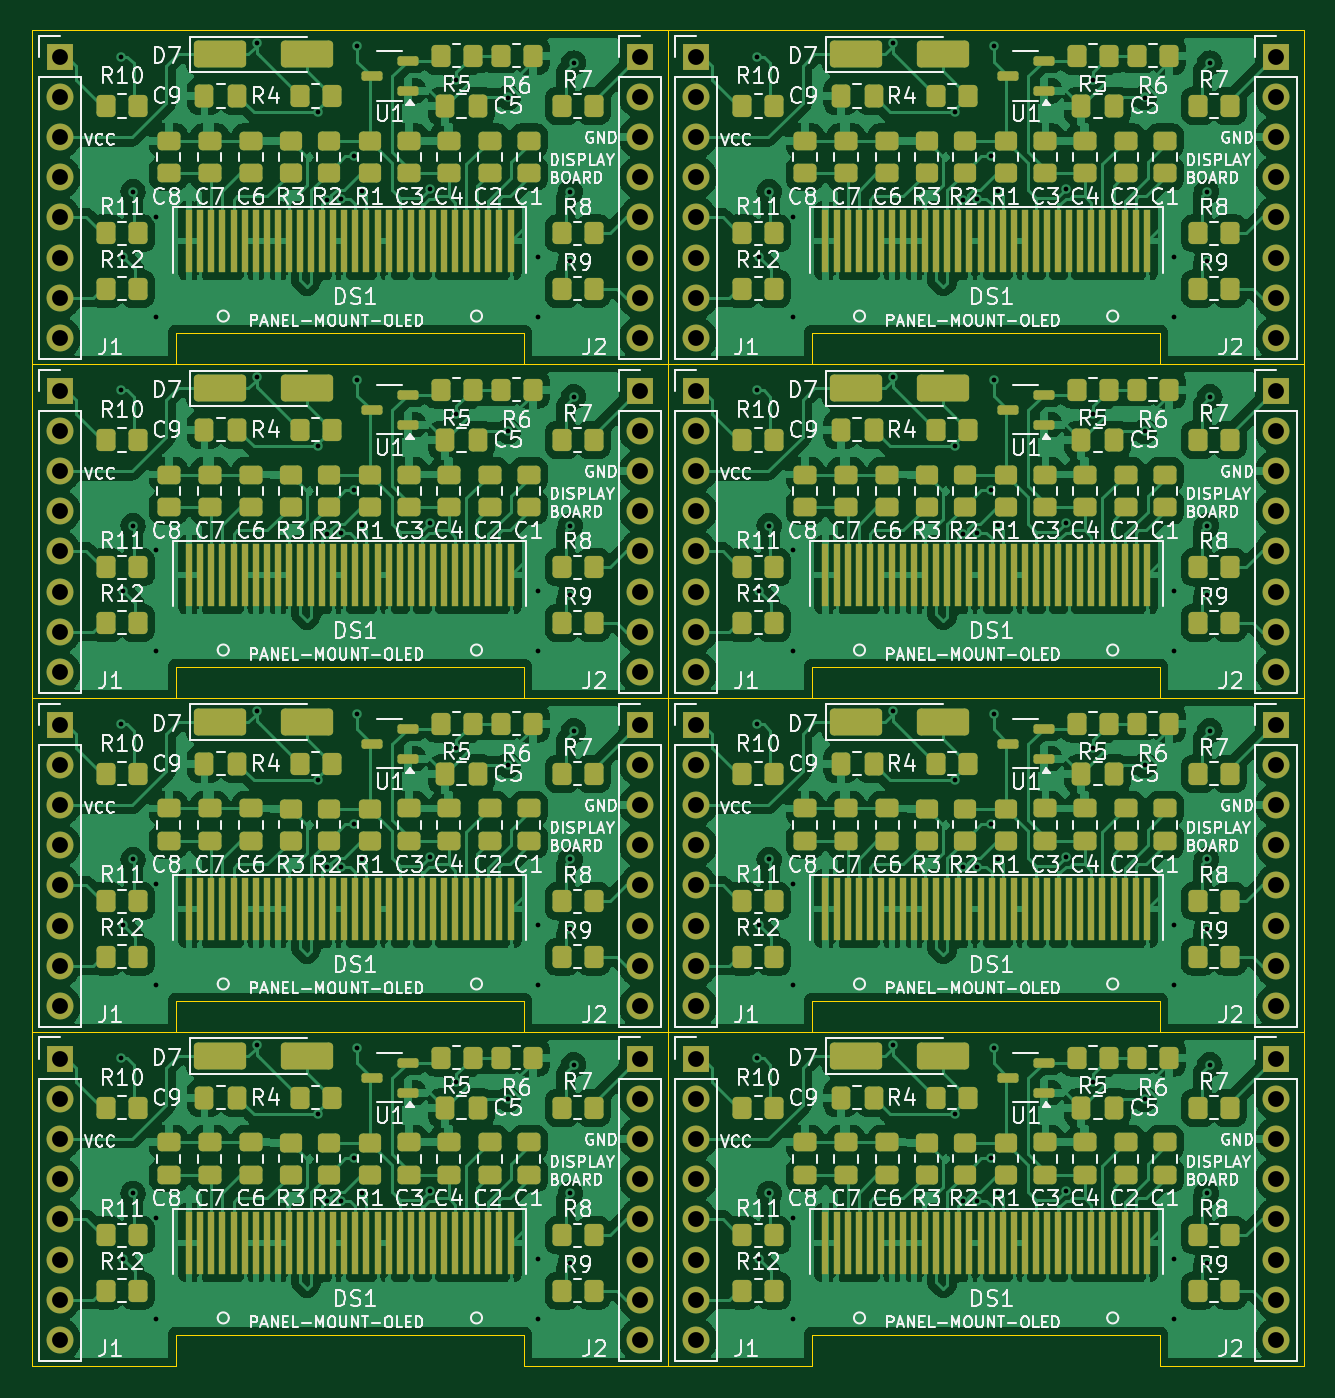
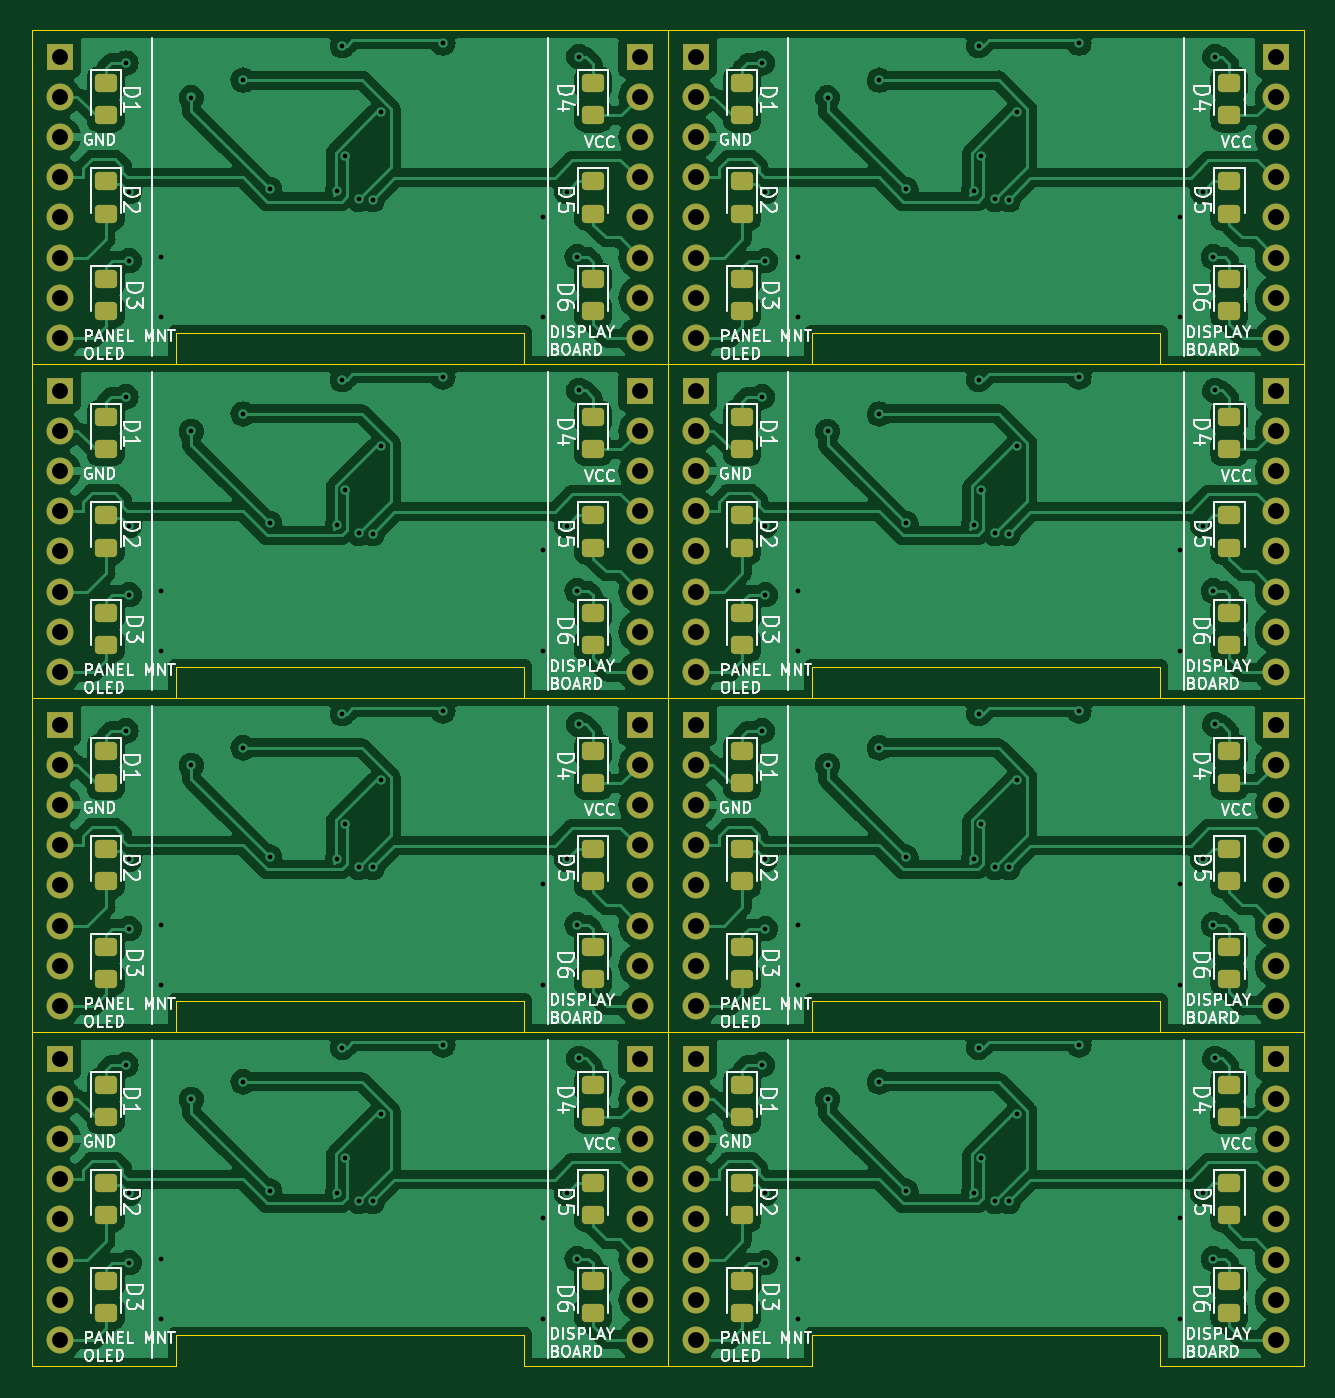
Circuit board: 11 layer files. Board 80.4 x 84.4 mm.
- bottom_copper: -B_Cu.gbr (317454 bytes)
- bottom_mask: -B_Mask.gbr (8165 bytes)
- paste: -B_Paste.gbr (4366 bytes)
- bottom_silk: -B_Silkscreen.gbr (162007 bytes)
- outline: -Edge_Cuts.gbr (3757 bytes)
- top_copper: -F_Cu.gbr (588505 bytes)
- top_mask: -F_Mask.gbr (25500 bytes)
- paste: -F_Paste.gbr (21766 bytes)
- top_silk: -F_Silkscreen.gbr (404155 bytes)
- drill: -NPTH.drl (297 bytes)
- drill: -PTH.drl (5197 bytes)

=== bottom_copper: -B_Cu.gbr (317454 bytes, source omitted) ===
=== bottom_mask: -B_Mask.gbr (8165 bytes, source omitted) ===
=== paste: -B_Paste.gbr ===
%TF.GenerationSoftware,KiCad,Pcbnew,7.0.11+dfsg-1build4*%
%TF.CreationDate,2026-06-07T18:18:21-05:00*%
%TF.ProjectId,,58585858-5858-4585-9858-585858585858,rev?*%
%TF.SameCoordinates,Original*%
%TF.FileFunction,Paste,Bot*%
%TF.FilePolarity,Positive*%
%FSLAX46Y46*%
G04 Gerber Fmt 4.6, Leading zero omitted, Abs format (unit mm)*
G04 Created by KiCad (PCBNEW 7.0.11+dfsg-1build4) date 2026-06-07 18:18:21*
%MOMM*%
%LPD*%
G01*
G04 APERTURE LIST*
G04 Aperture macros list*
%AMRoundRect*
0 Rectangle with rounded corners*
0 $1 Rounding radius*
0 $2 $3 $4 $5 $6 $7 $8 $9 X,Y pos of 4 corners*
0 Add a 4 corners polygon primitive as box body*
4,1,4,$2,$3,$4,$5,$6,$7,$8,$9,$2,$3,0*
0 Add four circle primitives for the rounded corners*
1,1,$1+$1,$2,$3*
1,1,$1+$1,$4,$5*
1,1,$1+$1,$6,$7*
1,1,$1+$1,$8,$9*
0 Add four rect primitives between the rounded corners*
20,1,$1+$1,$2,$3,$4,$5,0*
20,1,$1+$1,$4,$5,$6,$7,0*
20,1,$1+$1,$6,$7,$8,$9,0*
20,1,$1+$1,$8,$9,$2,$3,0*%
G04 Aperture macros list end*
%ADD10RoundRect,0.250000X-0.450000X0.325000X-0.450000X-0.325000X0.450000X-0.325000X0.450000X0.325000X0*%
G04 APERTURE END LIST*
D10*
%TO.C,D5*%
X135014200Y-133454800D03*
X135014200Y-135504800D03*
%TD*%
%TO.C,D2*%
X165799000Y-133454800D03*
X165799000Y-135504800D03*
%TD*%
%TO.C,D3*%
X165799000Y-139634200D03*
X165799000Y-141684200D03*
%TD*%
%TO.C,D4*%
X135014200Y-127257000D03*
X135014200Y-129307000D03*
%TD*%
%TO.C,D6*%
X135014200Y-139634200D03*
X135014200Y-141684200D03*
%TD*%
%TO.C,D1*%
X165799000Y-127257000D03*
X165799000Y-129307000D03*
%TD*%
%TO.C,D5*%
X94814200Y-133454800D03*
X94814200Y-135504800D03*
%TD*%
%TO.C,D2*%
X125599000Y-133454800D03*
X125599000Y-135504800D03*
%TD*%
%TO.C,D3*%
X125599000Y-139634200D03*
X125599000Y-141684200D03*
%TD*%
%TO.C,D4*%
X94814200Y-127257000D03*
X94814200Y-129307000D03*
%TD*%
%TO.C,D6*%
X94814200Y-139634200D03*
X94814200Y-141684200D03*
%TD*%
%TO.C,D1*%
X125599000Y-127257000D03*
X125599000Y-129307000D03*
%TD*%
%TO.C,D5*%
X135014200Y-112354800D03*
X135014200Y-114404800D03*
%TD*%
%TO.C,D2*%
X165799000Y-112354800D03*
X165799000Y-114404800D03*
%TD*%
%TO.C,D3*%
X165799000Y-118534200D03*
X165799000Y-120584200D03*
%TD*%
%TO.C,D4*%
X135014200Y-106157000D03*
X135014200Y-108207000D03*
%TD*%
%TO.C,D6*%
X135014200Y-118534200D03*
X135014200Y-120584200D03*
%TD*%
%TO.C,D1*%
X165799000Y-106157000D03*
X165799000Y-108207000D03*
%TD*%
%TO.C,D5*%
X94814200Y-112354800D03*
X94814200Y-114404800D03*
%TD*%
%TO.C,D2*%
X125599000Y-112354800D03*
X125599000Y-114404800D03*
%TD*%
%TO.C,D3*%
X125599000Y-118534200D03*
X125599000Y-120584200D03*
%TD*%
%TO.C,D4*%
X94814200Y-106157000D03*
X94814200Y-108207000D03*
%TD*%
%TO.C,D6*%
X94814200Y-118534200D03*
X94814200Y-120584200D03*
%TD*%
%TO.C,D1*%
X125599000Y-106157000D03*
X125599000Y-108207000D03*
%TD*%
%TO.C,D5*%
X135014200Y-91254800D03*
X135014200Y-93304800D03*
%TD*%
%TO.C,D2*%
X165799000Y-91254800D03*
X165799000Y-93304800D03*
%TD*%
%TO.C,D3*%
X165799000Y-97434200D03*
X165799000Y-99484200D03*
%TD*%
%TO.C,D4*%
X135014200Y-85057000D03*
X135014200Y-87107000D03*
%TD*%
%TO.C,D6*%
X135014200Y-97434200D03*
X135014200Y-99484200D03*
%TD*%
%TO.C,D1*%
X165799000Y-85057000D03*
X165799000Y-87107000D03*
%TD*%
%TO.C,D5*%
X94814200Y-91254800D03*
X94814200Y-93304800D03*
%TD*%
%TO.C,D2*%
X125599000Y-91254800D03*
X125599000Y-93304800D03*
%TD*%
%TO.C,D3*%
X125599000Y-97434200D03*
X125599000Y-99484200D03*
%TD*%
%TO.C,D4*%
X94814200Y-85057000D03*
X94814200Y-87107000D03*
%TD*%
%TO.C,D6*%
X94814200Y-97434200D03*
X94814200Y-99484200D03*
%TD*%
%TO.C,D1*%
X125599000Y-85057000D03*
X125599000Y-87107000D03*
%TD*%
%TO.C,D5*%
X135014200Y-70154800D03*
X135014200Y-72204800D03*
%TD*%
%TO.C,D2*%
X165799000Y-70154800D03*
X165799000Y-72204800D03*
%TD*%
%TO.C,D3*%
X165799000Y-76334200D03*
X165799000Y-78384200D03*
%TD*%
%TO.C,D4*%
X135014200Y-63957000D03*
X135014200Y-66007000D03*
%TD*%
%TO.C,D6*%
X135014200Y-76334200D03*
X135014200Y-78384200D03*
%TD*%
%TO.C,D1*%
X165799000Y-63957000D03*
X165799000Y-66007000D03*
%TD*%
%TO.C,D5*%
X94814200Y-70154800D03*
X94814200Y-72204800D03*
%TD*%
%TO.C,D4*%
X94814200Y-63957000D03*
X94814200Y-66007000D03*
%TD*%
%TO.C,D6*%
X94814200Y-76334200D03*
X94814200Y-78384200D03*
%TD*%
%TO.C,D3*%
X125599000Y-76334200D03*
X125599000Y-78384200D03*
%TD*%
%TO.C,D2*%
X125599000Y-70154800D03*
X125599000Y-72204800D03*
%TD*%
%TO.C,D1*%
X125599000Y-63957000D03*
X125599000Y-66007000D03*
%TD*%
M02*

=== bottom_silk: -B_Silkscreen.gbr (162007 bytes, source omitted) ===
=== outline: -Edge_Cuts.gbr ===
%TF.GenerationSoftware,KiCad,Pcbnew,7.0.11+dfsg-1build4*%
%TF.CreationDate,2026-06-07T18:18:22-05:00*%
%TF.ProjectId,,58585858-5858-4585-9858-585858585858,rev?*%
%TF.SameCoordinates,Original*%
%TF.FileFunction,Profile,NP*%
%FSLAX46Y46*%
G04 Gerber Fmt 4.6, Leading zero omitted, Abs format (unit mm)*
G04 Created by KiCad (PCBNEW 7.0.11+dfsg-1build4) date 2026-06-07 18:18:22*
%MOMM*%
%LPD*%
G01*
G04 APERTURE LIST*
%TA.AperFunction,Profile*%
%ADD10C,0.050000*%
%TD*%
G04 APERTURE END LIST*
D10*
X130293800Y-145029800D02*
X139393800Y-145029800D01*
X170493800Y-123929800D02*
X170493800Y-145029800D01*
X161393800Y-145029800D02*
X170493800Y-145029800D01*
X161393800Y-145029800D02*
X161393800Y-143029800D01*
X130293800Y-123929800D02*
X130293800Y-145029800D01*
X130293800Y-123929800D02*
X170493800Y-123929800D01*
X139393800Y-143029800D02*
X161393800Y-143029800D01*
X139393800Y-145029800D02*
X139393800Y-143029800D01*
X90093800Y-145029800D02*
X99193800Y-145029800D01*
X130293800Y-123929800D02*
X130293800Y-145029800D01*
X121193800Y-145029800D02*
X130293800Y-145029800D01*
X121193800Y-145029800D02*
X121193800Y-143029800D01*
X90093800Y-123929800D02*
X90093800Y-145029800D01*
X90093800Y-123929800D02*
X130293800Y-123929800D01*
X99193800Y-143029800D02*
X121193800Y-143029800D01*
X99193800Y-145029800D02*
X99193800Y-143029800D01*
X130293800Y-123929800D02*
X139393800Y-123929800D01*
X170493800Y-102829800D02*
X170493800Y-123929800D01*
X161393800Y-123929800D02*
X170493800Y-123929800D01*
X161393800Y-123929800D02*
X161393800Y-121929800D01*
X130293800Y-102829800D02*
X130293800Y-123929800D01*
X130293800Y-102829800D02*
X170493800Y-102829800D01*
X139393800Y-121929800D02*
X161393800Y-121929800D01*
X139393800Y-123929800D02*
X139393800Y-121929800D01*
X90093800Y-123929800D02*
X99193800Y-123929800D01*
X130293800Y-102829800D02*
X130293800Y-123929800D01*
X121193800Y-123929800D02*
X130293800Y-123929800D01*
X121193800Y-123929800D02*
X121193800Y-121929800D01*
X90093800Y-102829800D02*
X90093800Y-123929800D01*
X90093800Y-102829800D02*
X130293800Y-102829800D01*
X99193800Y-121929800D02*
X121193800Y-121929800D01*
X99193800Y-123929800D02*
X99193800Y-121929800D01*
X130293800Y-102829800D02*
X139393800Y-102829800D01*
X170493800Y-81729800D02*
X170493800Y-102829800D01*
X161393800Y-102829800D02*
X170493800Y-102829800D01*
X161393800Y-102829800D02*
X161393800Y-100829800D01*
X130293800Y-81729800D02*
X130293800Y-102829800D01*
X130293800Y-81729800D02*
X170493800Y-81729800D01*
X139393800Y-100829800D02*
X161393800Y-100829800D01*
X139393800Y-102829800D02*
X139393800Y-100829800D01*
X90093800Y-102829800D02*
X99193800Y-102829800D01*
X130293800Y-81729800D02*
X130293800Y-102829800D01*
X121193800Y-102829800D02*
X130293800Y-102829800D01*
X121193800Y-102829800D02*
X121193800Y-100829800D01*
X90093800Y-81729800D02*
X90093800Y-102829800D01*
X90093800Y-81729800D02*
X130293800Y-81729800D01*
X99193800Y-100829800D02*
X121193800Y-100829800D01*
X99193800Y-102829800D02*
X99193800Y-100829800D01*
X130293800Y-81729800D02*
X139393800Y-81729800D01*
X170493800Y-60629800D02*
X170493800Y-81729800D01*
X161393800Y-81729800D02*
X170493800Y-81729800D01*
X161393800Y-81729800D02*
X161393800Y-79729800D01*
X130293800Y-60629800D02*
X130293800Y-81729800D01*
X130293800Y-60629800D02*
X170493800Y-60629800D01*
X139393800Y-79729800D02*
X161393800Y-79729800D01*
X139393800Y-81729800D02*
X139393800Y-79729800D01*
X90093800Y-60629800D02*
X90093800Y-81729800D01*
X90093800Y-60629800D02*
X130293800Y-60629800D01*
X99193800Y-79729800D02*
X121193800Y-79729800D01*
X99193800Y-81729800D02*
X99193800Y-79729800D01*
X121193800Y-81729800D02*
X130293800Y-81729800D01*
X121193800Y-81729800D02*
X121193800Y-79729800D01*
X90093800Y-81729800D02*
X99193800Y-81729800D01*
X130293800Y-60629800D02*
X130293800Y-81729800D01*
M02*

=== top_copper: -F_Cu.gbr (588505 bytes, source omitted) ===
=== top_mask: -F_Mask.gbr (25500 bytes, source omitted) ===
=== paste: -F_Paste.gbr (21766 bytes, source omitted) ===
=== top_silk: -F_Silkscreen.gbr (404155 bytes, source omitted) ===
=== drill: -NPTH.drl ===
M48
; DRILL file {KiCad 7.0.11+dfsg-1build4} date dom 07 jun 2026 18:18:17
; FORMAT={-:-/ absolute / metric / decimal}
; #@! TF.CreationDate,2026-06-07T18:18:17-05:00
; #@! TF.GenerationSoftware,Kicad,Pcbnew,7.0.11+dfsg-1build4
; #@! TF.FileFunction,NonPlated,1,2,NPTH
FMAT,2
METRIC
%
G90
G05
M30

=== drill: -PTH.drl ===
M48
; DRILL file {KiCad 7.0.11+dfsg-1build4} date dom 07 jun 2026 18:18:17
; FORMAT={-:-/ absolute / metric / decimal}
; #@! TF.CreationDate,2026-06-07T18:18:17-05:00
; #@! TF.GenerationSoftware,Kicad,Pcbnew,7.0.11+dfsg-1build4
; #@! TF.FileFunction,Plated,1,2,PTH
FMAT,2
METRIC
; #@! TA.AperFunction,Plated,PTH,ViaDrill
T1C0.300
; #@! TA.AperFunction,Plated,PTH,ComponentDrill
T2C1.000
%
G90
G05
T1
X95.729Y-62.281
X95.729Y-83.381
X95.729Y-104.481
X95.729Y-125.581
X95.83Y-74.93
X95.83Y-96.03
X95.83Y-117.13
X95.83Y-138.23
X96.491Y-70.815
X96.491Y-91.915
X96.491Y-113.015
X96.491Y-134.115
X97.964Y-72.39
X97.964Y-78.74
X97.964Y-93.49
X97.964Y-99.84
X97.964Y-114.59
X97.964Y-120.94
X97.964Y-135.69
X97.964Y-142.04
X104.314Y-61.43
X104.314Y-82.53
X104.314Y-103.63
X104.314Y-124.73
X108.209Y-65.817
X108.209Y-86.917
X108.209Y-108.017
X108.209Y-129.117
X108.751Y-71.321
X108.751Y-92.421
X108.751Y-113.521
X108.751Y-134.621
X109.622Y-71.3
X109.622Y-92.4
X109.622Y-113.5
X109.622Y-134.6
X110.481Y-68.597
X110.481Y-89.697
X110.481Y-110.797
X110.481Y-131.897
X110.664Y-61.595
X110.664Y-82.695
X110.664Y-103.795
X110.664Y-124.895
X110.969Y-70.804
X110.969Y-91.904
X110.969Y-113.004
X110.969Y-134.104
X115.249Y-70.663
X115.249Y-91.763
X115.249Y-112.863
X115.249Y-133.963
X116.927Y-63.765
X116.927Y-84.865
X116.927Y-105.965
X116.927Y-127.065
X120.205Y-64.87
X120.205Y-85.969
X120.205Y-107.069
X120.205Y-128.169
X122.094Y-74.93
X122.094Y-78.74
X122.094Y-96.03
X122.094Y-99.84
X122.094Y-117.13
X122.094Y-120.94
X122.094Y-138.23
X122.094Y-142.04
X124.126Y-70.815
X124.126Y-75.184
X124.126Y-91.915
X124.126Y-96.284
X124.126Y-113.015
X124.126Y-117.384
X124.126Y-134.115
X124.126Y-138.484
X124.329Y-62.687
X124.329Y-83.787
X124.329Y-104.887
X124.329Y-125.987
X135.929Y-62.281
X135.929Y-83.381
X135.929Y-104.481
X135.929Y-125.581
X136.03Y-74.93
X136.03Y-96.03
X136.03Y-117.13
X136.03Y-138.23
X136.691Y-70.815
X136.691Y-91.915
X136.691Y-113.015
X136.691Y-134.115
X138.164Y-72.39
X138.164Y-78.74
X138.164Y-93.49
X138.164Y-99.84
X138.164Y-114.59
X138.164Y-120.94
X138.164Y-135.69
X138.164Y-142.04
X144.514Y-61.43
X144.514Y-82.53
X144.514Y-103.63
X144.514Y-124.73
X148.409Y-65.817
X148.409Y-86.917
X148.409Y-108.017
X148.409Y-129.117
X148.951Y-71.321
X148.951Y-92.421
X148.951Y-113.521
X148.951Y-134.621
X149.822Y-71.3
X149.822Y-92.4
X149.822Y-113.5
X149.822Y-134.6
X150.681Y-68.597
X150.681Y-89.697
X150.681Y-110.797
X150.681Y-131.897
X150.864Y-61.595
X150.864Y-82.695
X150.864Y-103.795
X150.864Y-124.895
X151.169Y-70.804
X151.169Y-91.904
X151.169Y-113.004
X151.169Y-134.104
X155.449Y-70.663
X155.449Y-91.763
X155.449Y-112.863
X155.449Y-133.963
X157.127Y-63.765
X157.127Y-84.865
X157.127Y-105.965
X157.127Y-127.065
X160.405Y-64.87
X160.405Y-85.969
X160.405Y-107.069
X160.405Y-128.169
X162.294Y-74.93
X162.294Y-78.74
X162.294Y-96.03
X162.294Y-99.84
X162.294Y-117.13
X162.294Y-120.94
X162.294Y-138.23
X162.294Y-142.04
X164.326Y-70.815
X164.326Y-75.184
X164.326Y-91.915
X164.326Y-96.284
X164.326Y-113.015
X164.326Y-117.384
X164.326Y-134.115
X164.326Y-138.484
X164.529Y-62.687
X164.529Y-83.787
X164.529Y-104.887
X164.529Y-125.987
T2
X91.864Y-62.29
X91.864Y-64.83
X91.864Y-67.37
X91.864Y-69.91
X91.864Y-72.45
X91.864Y-74.99
X91.864Y-77.53
X91.864Y-80.07
X91.864Y-83.39
X91.864Y-85.93
X91.864Y-88.47
X91.864Y-91.01
X91.864Y-93.55
X91.864Y-96.09
X91.864Y-98.63
X91.864Y-101.17
X91.864Y-104.49
X91.864Y-107.03
X91.864Y-109.57
X91.864Y-112.11
X91.864Y-114.65
X91.864Y-117.19
X91.864Y-119.73
X91.864Y-122.27
X91.864Y-125.59
X91.864Y-128.13
X91.864Y-130.67
X91.864Y-133.21
X91.864Y-135.75
X91.864Y-138.29
X91.864Y-140.83
X91.864Y-143.37
X128.524Y-62.29
X128.524Y-64.83
X128.524Y-67.37
X128.524Y-69.91
X128.524Y-72.45
X128.524Y-74.99
X128.524Y-77.53
X128.524Y-80.07
X128.524Y-83.39
X128.524Y-85.93
X128.524Y-88.47
X128.524Y-91.01
X128.524Y-93.55
X128.524Y-96.09
X128.524Y-98.63
X128.524Y-101.17
X128.524Y-104.49
X128.524Y-107.03
X128.524Y-109.57
X128.524Y-112.11
X128.524Y-114.65
X128.524Y-117.19
X128.524Y-119.73
X128.524Y-122.27
X128.524Y-125.59
X128.524Y-128.13
X128.524Y-130.67
X128.524Y-133.21
X128.524Y-135.75
X128.524Y-138.29
X128.524Y-140.83
X128.524Y-143.37
X132.064Y-62.29
X132.064Y-64.83
X132.064Y-67.37
X132.064Y-69.91
X132.064Y-72.45
X132.064Y-74.99
X132.064Y-77.53
X132.064Y-80.07
X132.064Y-83.39
X132.064Y-85.93
X132.064Y-88.47
X132.064Y-91.01
X132.064Y-93.55
X132.064Y-96.09
X132.064Y-98.63
X132.064Y-101.17
X132.064Y-104.49
X132.064Y-107.03
X132.064Y-109.57
X132.064Y-112.11
X132.064Y-114.65
X132.064Y-117.19
X132.064Y-119.73
X132.064Y-122.27
X132.064Y-125.59
X132.064Y-128.13
X132.064Y-130.67
X132.064Y-133.21
X132.064Y-135.75
X132.064Y-138.29
X132.064Y-140.83
X132.064Y-143.37
X168.724Y-62.29
X168.724Y-64.83
X168.724Y-67.37
X168.724Y-69.91
X168.724Y-72.45
X168.724Y-74.99
X168.724Y-77.53
X168.724Y-80.07
X168.724Y-83.39
X168.724Y-85.93
X168.724Y-88.47
X168.724Y-91.01
X168.724Y-93.55
X168.724Y-96.09
X168.724Y-98.63
X168.724Y-101.17
X168.724Y-104.49
X168.724Y-107.03
X168.724Y-109.57
X168.724Y-112.11
X168.724Y-114.65
X168.724Y-117.19
X168.724Y-119.73
X168.724Y-122.27
X168.724Y-125.59
X168.724Y-128.13
X168.724Y-130.67
X168.724Y-133.21
X168.724Y-135.75
X168.724Y-138.29
X168.724Y-140.83
X168.724Y-143.37
M30
